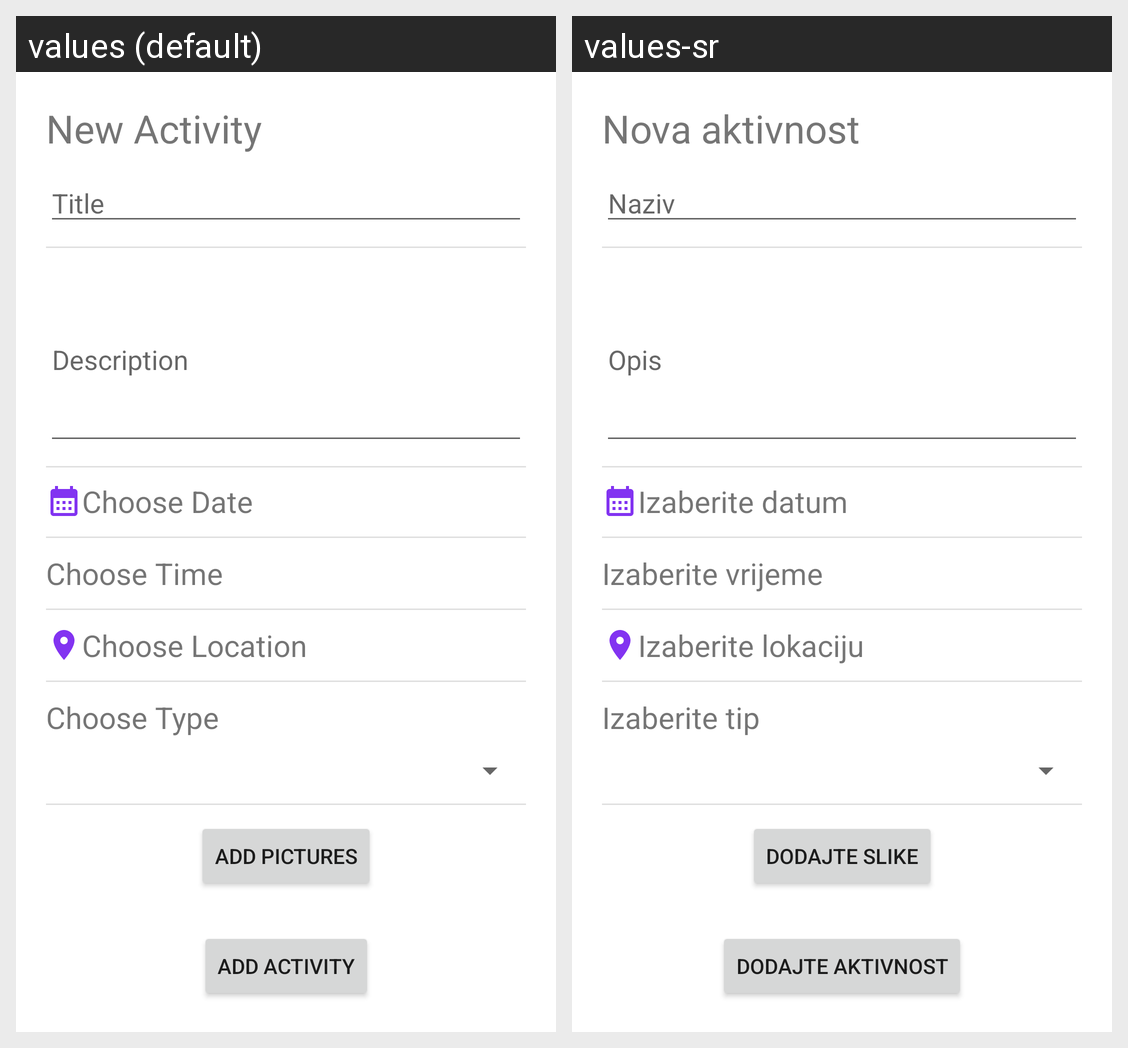

Locale-by-locale string values for the Android screen shown in this grid:
Android screen res/layout/activity_new_activity.xml rendered under 2 locales, left to right: values (default), values-sr. Device: Nexus 5 (rendered at 1080×1920; each locale shown at half size, 540×960, under a caption strip naming it); theme Theme.ActivityPlanner.
Strings drawn on this screen, with the default value and each locale's value (text and hints the layout hard-codes, and strings that could not be matched under every locale, appear in the picture but are not listed):

new_activity_title
  values: New Activity
  values-sr: Nova aktivnost

activity_title
  values: Title
  values-sr: Naziv

activity_description
  values: Description
  values-sr: Opis

activity_date
  values: Choose Date
  values-sr: Izaberite datum

activity_time
  values: Choose Time
  values-sr: Izaberite vrijeme

activity_location
  values: Choose Location
  values-sr: Izaberite lokaciju

activity_type
  values: Choose Type
  values-sr: Izaberite tip

add_pictures_button
  values: Add Pictures
  values-sr: Dodajte slike

add_activity_button
  values: Add Activity
  values-sr: Dodajte aktivnost
